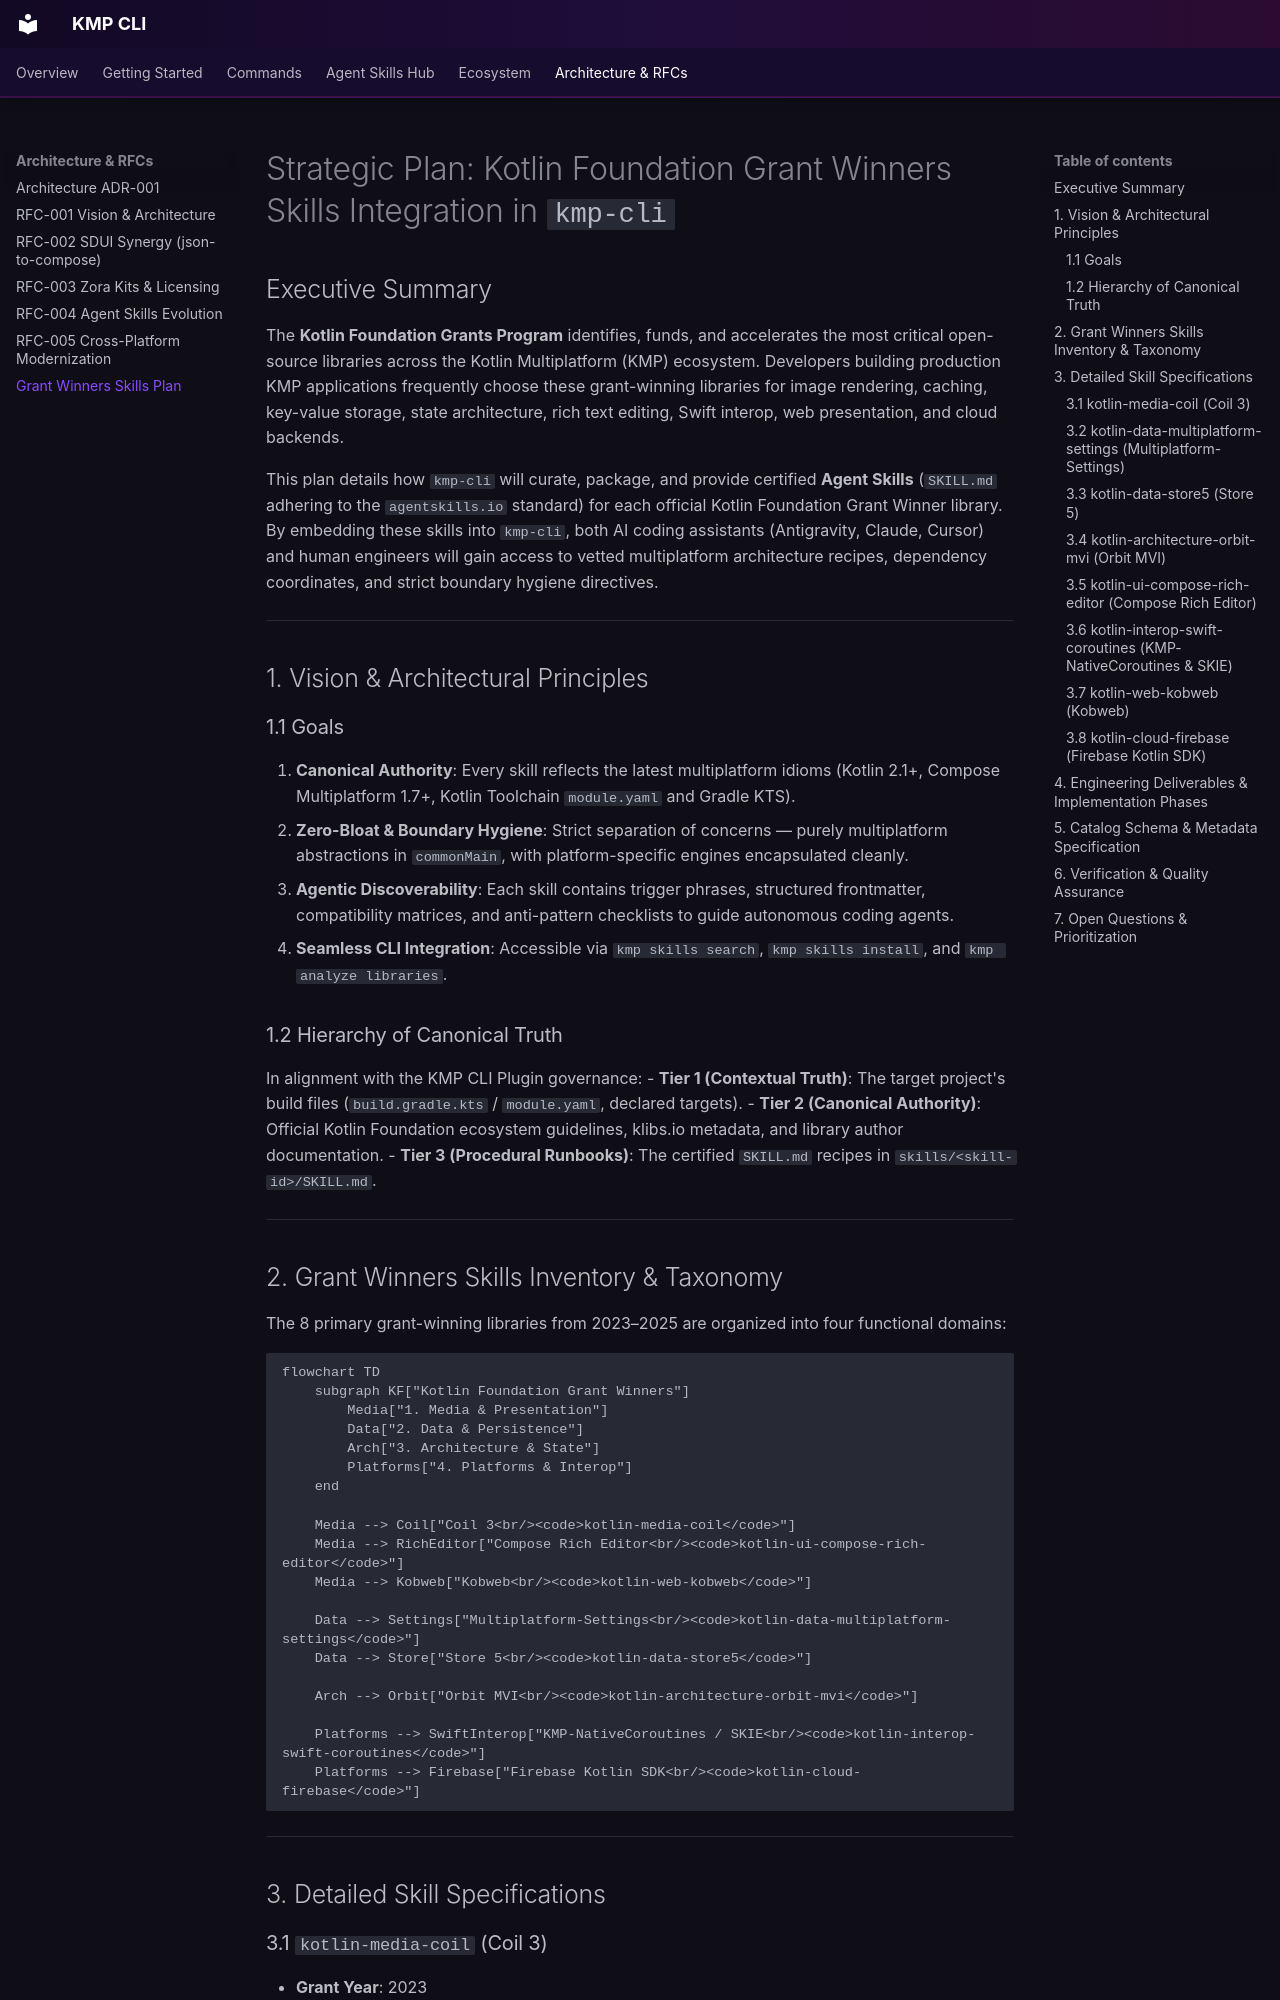

repository: jesusdmedinac/KMP-CLI · page: plans/kotlin_foundation_grant_winners_skills_plan/index.html · generator: mkdocs

# Strategic Plan: Kotlin Foundation Grant Winners Skills Integration in `kmp-cli`

## Executive Summary

The **Kotlin Foundation Grants Program** identifies, funds, and accelerates the most critical open-source libraries across the Kotlin Multiplatform (KMP) ecosystem. Developers building production KMP applications frequently choose these grant-winning libraries for image rendering, caching, key-value storage, state architecture, rich text editing, Swift interop, web presentation, and cloud backends.

This plan details how `kmp-cli` will curate, package, and provide certified **Agent Skills** (`SKILL.md` adhering to the `agentskills.io` standard) for each official Kotlin Foundation Grant Winner library. By embedding these skills into `kmp-cli`, both AI coding assistants (Antigravity, Claude, Cursor) and human engineers will gain access to vetted multiplatform architecture recipes, dependency coordinates, and strict boundary hygiene directives.

---

## 1. Vision & Architectural Principles

### 1.1 Goals
1. **Canonical Authority**: Every skill reflects the latest multiplatform idioms (Kotlin 2.1+, Compose Multiplatform 1.7+, Kotlin Toolchain `module.yaml` and Gradle KTS).
2. **Zero-Bloat & Boundary Hygiene**: Strict separation of concerns — purely multiplatform abstractions in `commonMain`, with platform-specific engines encapsulated cleanly.
3. **Agentic Discoverability**: Each skill contains trigger phrases, structured frontmatter, compatibility matrices, and anti-pattern checklists to guide autonomous coding agents.
4. **Seamless CLI Integration**: Accessible via `kmp skills search`, `kmp skills install`, and `kmp analyze libraries`.

### 1.2 Hierarchy of Canonical Truth
In alignment with the KMP CLI Plugin governance:
- **Tier 1 (Contextual Truth)**: The target project's build files (`build.gradle.kts` / `module.yaml`, declared targets).
- **Tier 2 (Canonical Authority)**: Official Kotlin Foundation ecosystem guidelines, klibs.io metadata, and library author documentation.
- **Tier 3 (Procedural Runbooks)**: The certified `SKILL.md` recipes in `skills/<skill-id>/SKILL.md`.

---
